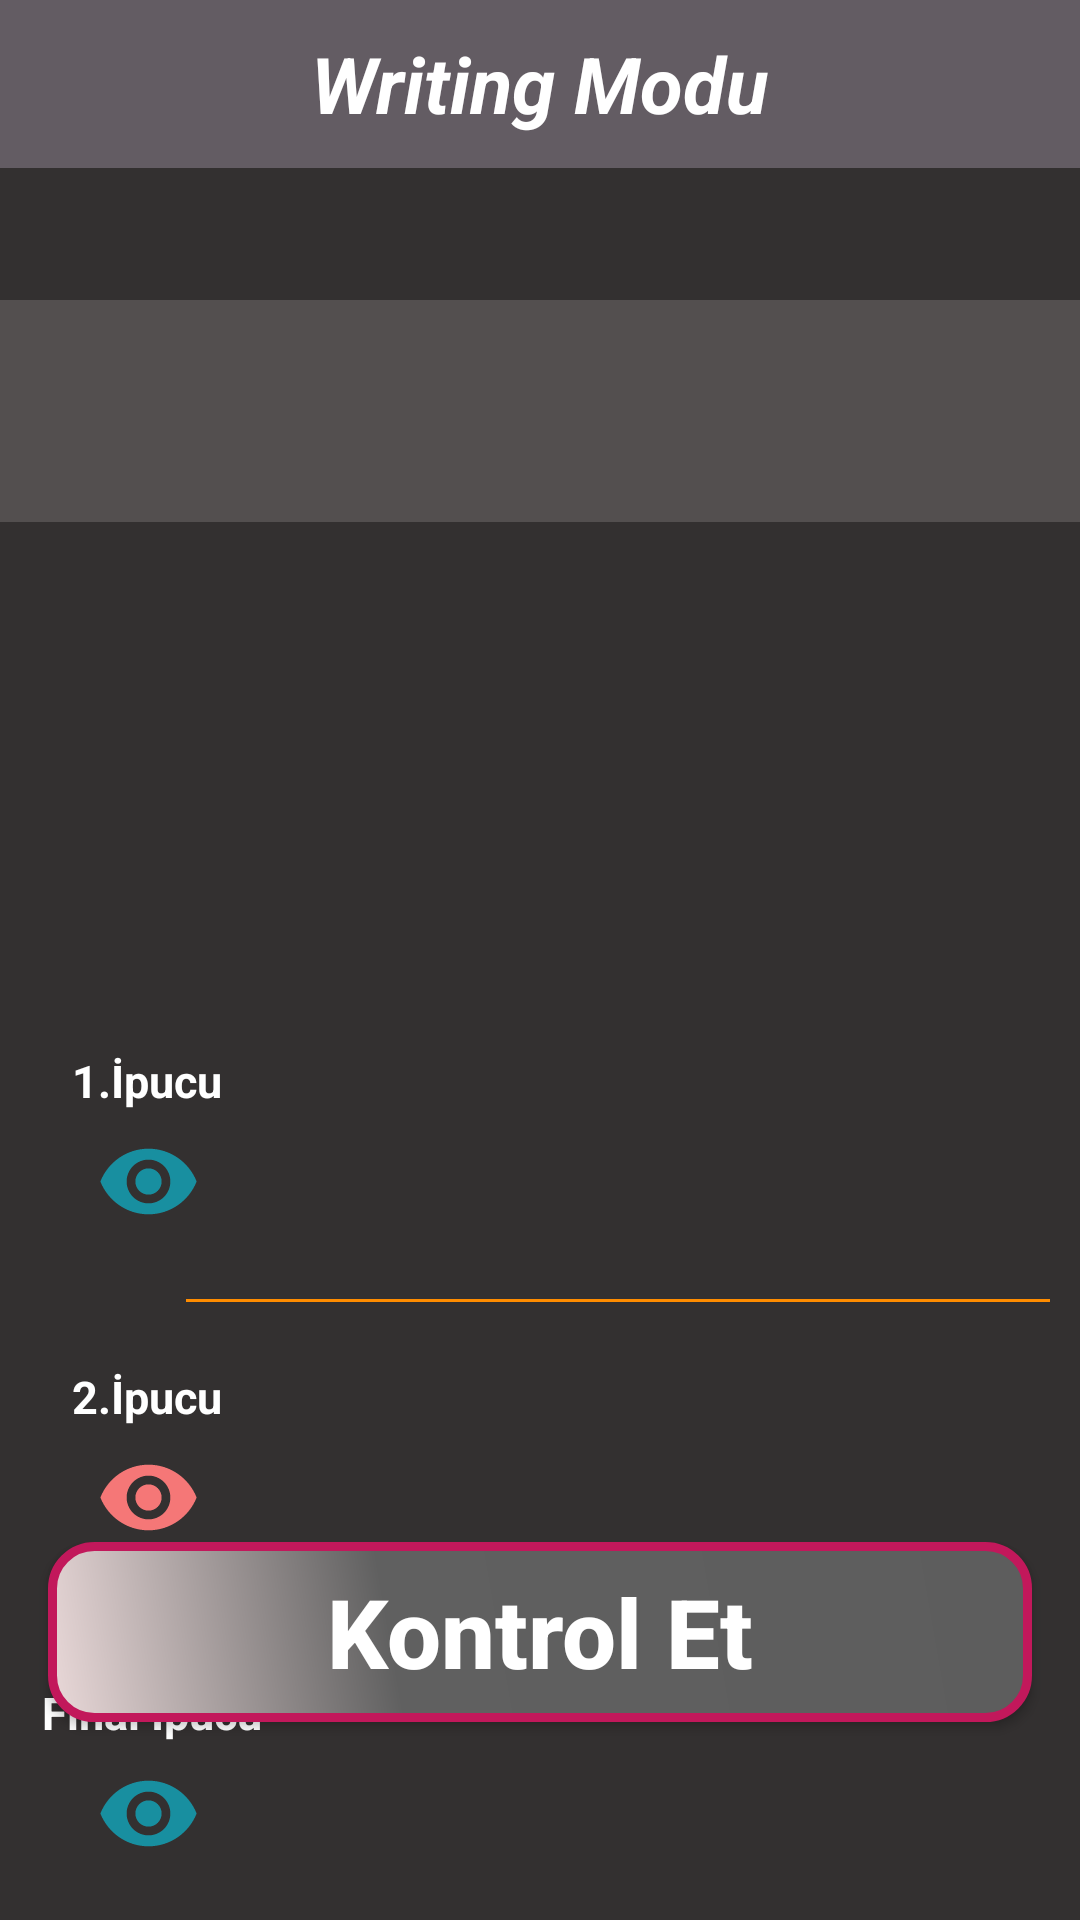

Here is an Android app screen rendered from its layout file. Give the layout XML and the strings, colors and styles it references.
<!-- AndroidManifest.xml: application theme Theme.Vocabulary -->
<!-- res/layout/fragment_writing_mode.xml -->
<?xml version="1.0" encoding="utf-8"?>
<androidx.constraintlayout.widget.ConstraintLayout xmlns:android="http://schemas.android.com/apk/res/android"
    xmlns:app="http://schemas.android.com/apk/res-auto"
    xmlns:tools="http://schemas.android.com/tools"
    android:layout_width="match_parent"
    android:layout_height="match_parent"
    android:orientation="vertical"
    android:background="#333030"
    tools:context=".ui.fragment.WritingModeFragment">

    <TextView
        android:id="@+id/turkishWordTextView"
        android:layout_width="match_parent"
        android:layout_height="74dp"
        android:layout_marginTop="44dp"
        android:background="#534F4F"
        android:gravity="center"
        android:text=""
        android:textColor="@color/white"
        android:textColorHint="@color/cardview_dark_background"
        android:textSize="44dp"
        android:textStyle="bold"
        app:layout_constraintEnd_toEndOf="parent"
        app:layout_constraintStart_toStartOf="parent"
        app:layout_constraintTop_toBottomOf="@+id/toolbar" />

    <androidx.appcompat.widget.AppCompatButton
        android:id="@+id/checkAnswerButton"
        android:layout_width="match_parent"
        android:layout_height="wrap_content"
        android:layout_marginStart="16dp"
        android:layout_marginEnd="16dp"
        android:layout_marginBottom="66dp"
        android:background="@drawable/button_design_light"
        android:hint="Kontrol Et"
        android:shadowColor="#955757"
        android:text=""
        android:textColor="#A13C3C"
        android:textColorHighlight="#BA6363"
        android:textColorHint="@color/white"
        android:textSize="32dp"
        android:textStyle="bold"
        app:layout_constraintBottom_toBottomOf="parent"
        app:layout_constraintEnd_toEndOf="parent"
        app:layout_constraintHorizontal_bias="1.0"
        app:layout_constraintStart_toStartOf="parent" />

    <androidx.appcompat.widget.Toolbar
        android:id="@+id/toolbar"
        android:layout_width="match_parent"
        android:layout_height="?attr/actionBarSize"
        android:background="#635C63"
        app:layout_constraintEnd_toEndOf="parent"
        app:layout_constraintStart_toStartOf="parent"
        app:layout_constraintTop_toTopOf="parent"
        app:title=" "
        app:titleMarginStart="15dp"
        app:titleTextColor="@android:color/white">

        <TextView
            android:id="@+id/toolbar_title"
            android:layout_width="wrap_content"
            android:layout_height="wrap_content"
            android:layout_gravity="center"
            android:text="Writing Modu"
            android:textColor="@android:color/white"
            android:textSize="26dp"
            android:textStyle="italic|bold" />

    </androidx.appcompat.widget.Toolbar>


    <androidx.appcompat.widget.LinearLayoutCompat
        android:id="@+id/editTextContainer"
        android:layout_width="match_parent"
        android:layout_height="88dp"
        android:layout_marginTop="44dp"
        android:orientation="horizontal"
        app:layout_constraintEnd_toEndOf="parent"
        app:layout_constraintStart_toStartOf="parent"
        app:layout_constraintTop_toBottomOf="@+id/turkishWordTextView">

    </androidx.appcompat.widget.LinearLayoutCompat>



    <ImageView
        android:id="@+id/showHintButtonSecond"
        android:layout_width="35dp"
        android:layout_height="35dp"
        android:layout_marginStart="32dp"
        android:layout_marginTop="6dp"
        android:background="@drawable/give_lasthint_background"
        android:text="Button"
        app:layout_constraintStart_toStartOf="parent"
        app:layout_constraintTop_toBottomOf="@+id/textViewFirstHint" />

    <ImageView
        android:id="@+id/showHintButtonFirst"
        android:layout_width="35dp"
        android:layout_height="35dp"
        android:layout_marginStart="32dp"
        android:layout_marginTop="6dp"
        android:background="@drawable/give_hint_background"
        android:text="Button"
        app:layout_constraintStart_toStartOf="parent"
        app:layout_constraintTop_toBottomOf="@+id/textViewSecondHint"
        tools:ignore="MissingConstraints" />

    <TextView
        android:id="@+id/textViewSecondHint"
        android:layout_width="wrap_content"
        android:layout_height="wrap_content"
        android:layout_marginStart="24dp"
        android:layout_marginTop="44dp"
        android:text="2.İpucu"
        android:textColor="@color/white"
        android:textSize="15dp"
        android:textStyle="bold"
        app:layout_constraintStart_toStartOf="parent"
        app:layout_constraintTop_toBottomOf="@+id/showHintButtonSecond" />

    <ImageView
        android:id="@+id/showAnswerButton"
        android:layout_width="35dp"
        android:layout_height="35dp"
        android:layout_marginStart="32dp"
        android:layout_marginTop="6dp"
        android:background="@drawable/give_lasthint_background"
        android:text="Button"
        app:layout_constraintStart_toStartOf="parent"
        app:layout_constraintTop_toBottomOf="@+id/textViewFinalHint"
        tools:ignore="MissingConstraints" />

    <TextView
        android:id="@+id/textViewFinalHint"
        android:layout_width="wrap_content"
        android:layout_height="wrap_content"
        android:layout_marginStart="14dp"
        android:layout_marginTop="44dp"
        android:text="Final İpucu"
        android:textSize="15dp"
        android:textColor="@color/white"
        android:textStyle="bold"
        app:layout_constraintStart_toStartOf="parent"
        app:layout_constraintTop_toBottomOf="@+id/showHintButtonFirst" />

    <TextView
        android:id="@+id/textViewFirstHint"
        android:layout_width="wrap_content"
        android:layout_height="wrap_content"
        android:layout_marginStart="24dp"
        android:layout_marginTop="44dp"
        android:text="1.İpucu "
        android:textColor="@color/white"
        android:textSize="15dp"
        android:textStyle="bold"
        app:layout_constraintStart_toStartOf="parent"
        app:layout_constraintTop_toBottomOf="@+id/editTextContainer" />

    <EditText
        android:id="@+id/hintTextview"
        android:layout_width="296dp"
        android:layout_height="52dp"
        android:layout_marginTop="84dp"
        android:layout_marginEnd="6dp"
        android:backgroundTint="@color/dark_orange"
        android:editable="false"
        android:textAlignment="center"
        android:textColor="@color/white"
        android:textSize="30dp"
        android:textStyle="bold"
        app:layout_constraintEnd_toEndOf="parent"
        app:layout_constraintTop_toBottomOf="@+id/editTextContainer" />

</androidx.constraintlayout.widget.ConstraintLayout>
<!-- resources referenced by this layout -->
<resources>
  <color name="dark_orange">#FF8C00</color>
  <color name="white">#FFFFFFFF</color>
  <!-- drawable button_design_light (drawable) -->
  <?xml version="1.0" encoding="utf-8"?>
  <shape xmlns:android="http://schemas.android.com/apk/res/android" android:shape="rectangle" >
      <corners
          android:radius="14dp"
          />
      <gradient
          android:angle="45"
          android:centerX="35%"
          android:centerColor="#606060"
          android:startColor="#EAD9D9"
          android:endColor="#5D5D5D"
          android:type="linear"
          />
      <padding
          android:left="0dp"
          android:top="0dp"
          android:right="0dp"
          android:bottom="0dp"
          />
      <size
          android:width="270dp"
          android:height="60dp"
          />
      <stroke
          android:width="3dp"
          android:color="#C2185B"
          />
  </shape>
  <!-- drawable give_hint_background (drawable) -->
  <vector android:height="24dp" android:tint="#F57777"
      android:viewportHeight="24" android:viewportWidth="24"
      android:width="24dp" xmlns:android="http://schemas.android.com/apk/res/android">
      <path android:fillColor="@android:color/white" android:pathData="M12,4.5C7,4.5 2.73,7.61 1,12c1.73,4.39 6,7.5 11,7.5s9.27,-3.11 11,-7.5c-1.73,-4.39 -6,-7.5 -11,-7.5zM12,17c-2.76,0 -5,-2.24 -5,-5s2.24,-5 5,-5 5,2.24 5,5 -2.24,5 -5,5zM12,9c-1.66,0 -3,1.34 -3,3s1.34,3 3,3 3,-1.34 3,-3 -1.34,-3 -3,-3z"/>
  </vector>
  <!-- drawable give_lasthint_background (drawable) -->
  <vector android:height="24dp" android:tint="#188FA0"
      android:viewportHeight="24" android:viewportWidth="24"
      android:width="24dp" xmlns:android="http://schemas.android.com/apk/res/android">
      <path android:fillColor="@android:color/white" android:pathData="M12,4.5C7,4.5 2.73,7.61 1,12c1.73,4.39 6,7.5 11,7.5s9.27,-3.11 11,-7.5c-1.73,-4.39 -6,-7.5 -11,-7.5zM12,17c-2.76,0 -5,-2.24 -5,-5s2.24,-5 5,-5 5,2.24 5,5 -2.24,5 -5,5zM12,9c-1.66,0 -3,1.34 -3,3s1.34,3 3,3 3,-1.34 3,-3 -1.34,-3 -3,-3z"/>
  </vector>
  <style name="Theme.Vocabulary" parent="Base.Theme.Vocabulary" />
  <style name="Base.Theme.Vocabulary" parent="Theme.MaterialComponents.Light.NoActionBar">
          <item name="android:windowBackground">#333030</item>
      </style>
</resources>
